Labelled photos from "Rice Dataset", an image-classification folder in ummershakeel03/Rice-Leaf-Diseases-Classification. The possible labels are: bacterial leaf blight, brown spot, leaf blast.

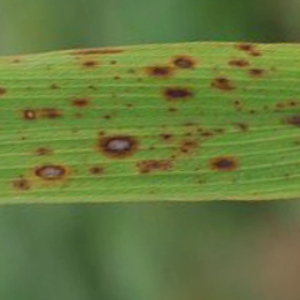
Label: brown spot

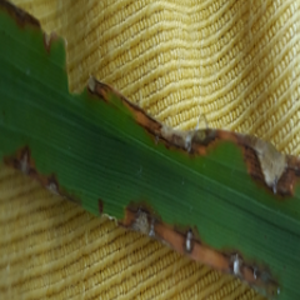
Label: leaf blast

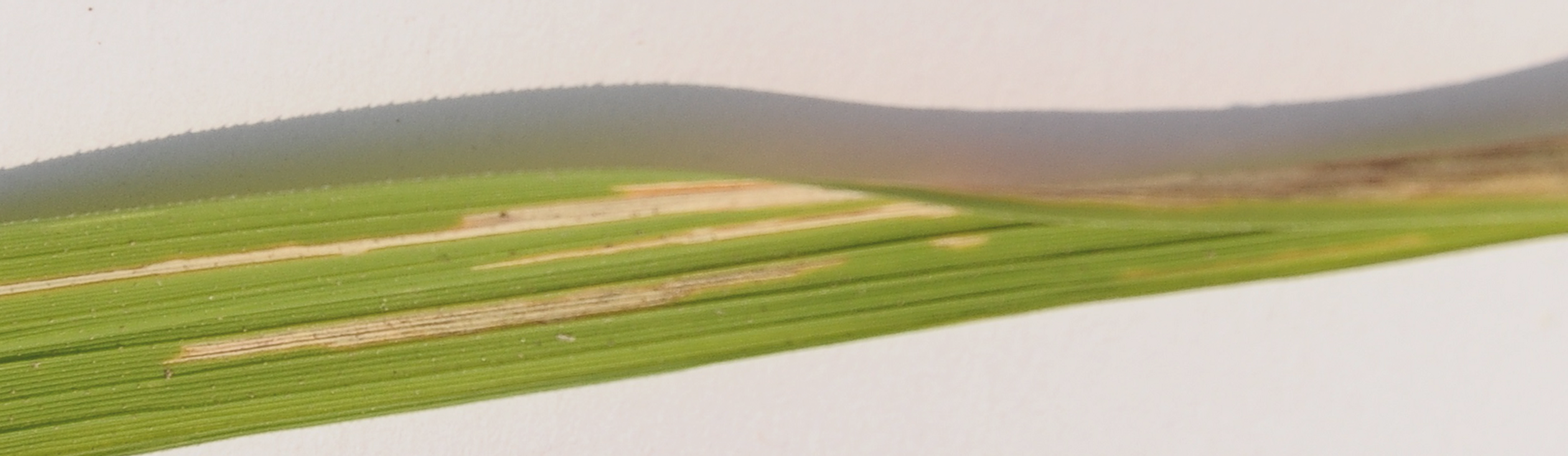
Label: bacterial leaf blight

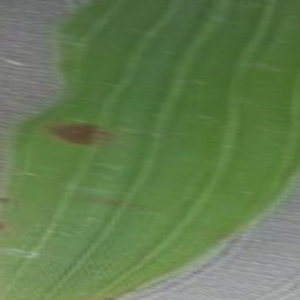
Label: brown spot

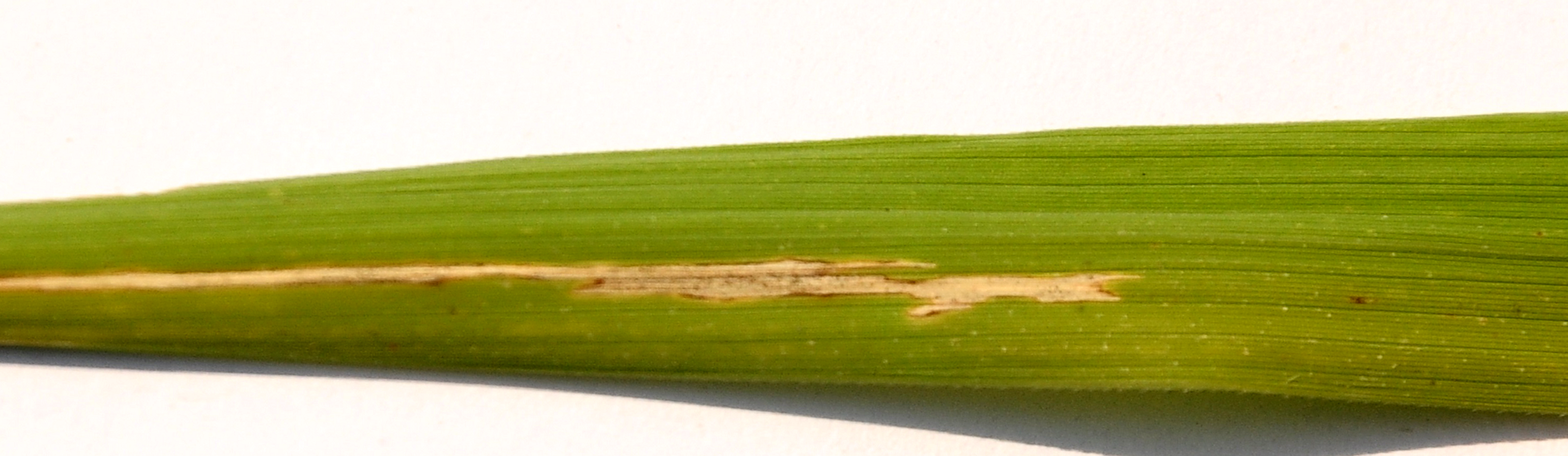
Label: bacterial leaf blight

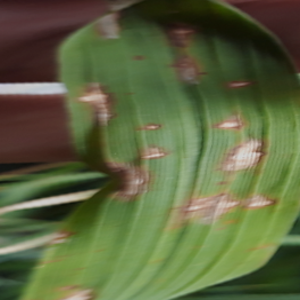
Label: leaf blast
